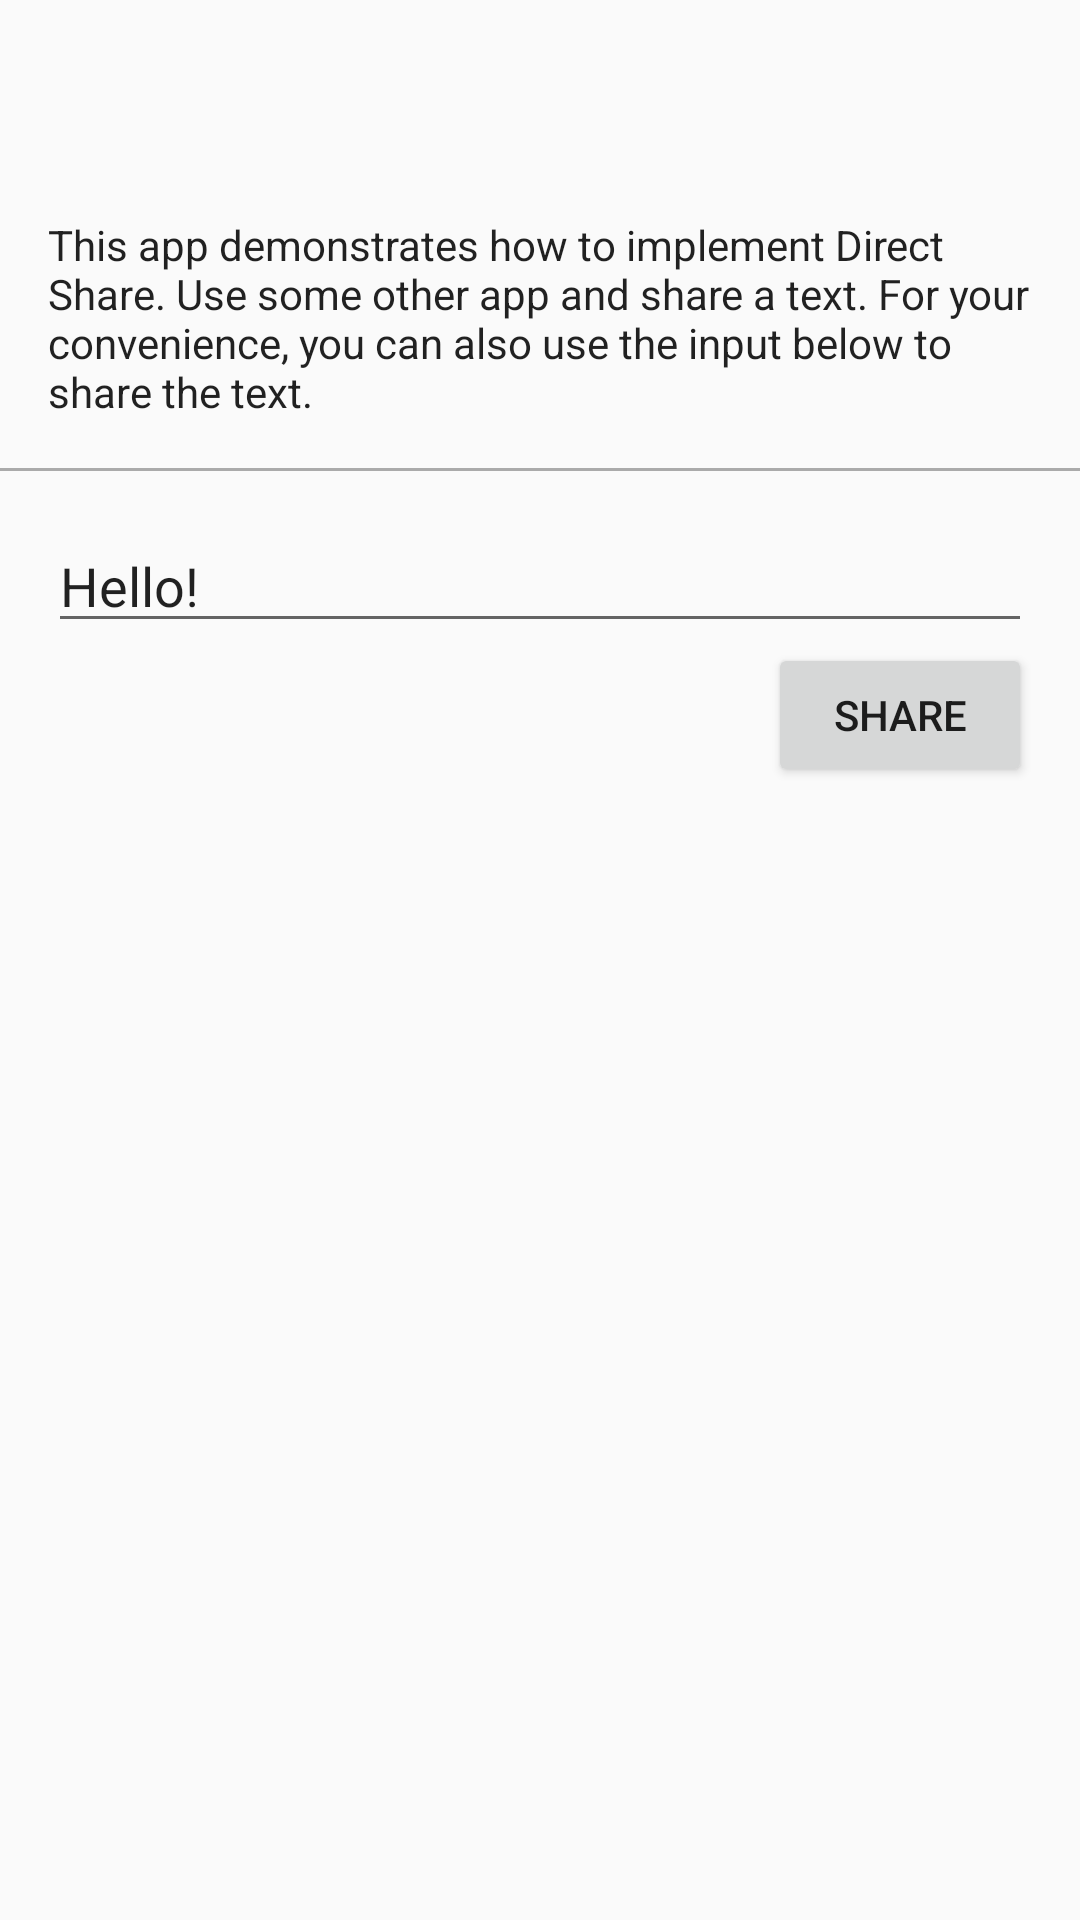

Produce the Android XML layout that renders to this screen, including the resource entries it uses.
<!-- AndroidManifest.xml: application theme DirectShareTheme -->
<!-- res/layout/activity_main.xml -->
<?xml version="1.0" encoding="utf-8"?>
<LinearLayout xmlns:android="http://schemas.android.com/apk/res/android"
    xmlns:tools="http://schemas.android.com/tools"
    android:layout_width="match_parent"
    android:layout_height="match_parent"
    android:orientation="vertical"
    tools:context="com.example.example.directshare.MainActivity">

    <Toolbar
        android:id="@+id/toolbar"
        android:layout_width="match_parent"
        android:layout_height="wrap_content"
        android:background="?android:attr/colorPrimary"
        android:elevation="4dp"
        android:minHeight="?android:attr/actionBarSize"
        android:popupTheme="@android:style/ThemeOverlay.Material.Light"
        android:theme="@android:style/ThemeOverlay.Material.Dark.ActionBar" />

    <TextView
        android:layout_width="match_parent"
        android:layout_height="wrap_content"
        android:layout_margin="16dp"
        android:text="@string/explanation"
        android:textAppearance="@android:style/TextAppearance.Material.Body1" />

    <View
        android:layout_width="match_parent"
        android:layout_height="1dp"
        android:background="@android:color/darker_gray" />

    <EditText
        android:id="@+id/body"
        android:layout_width="match_parent"
        android:layout_height="wrap_content"
        android:layout_marginEnd="16dp"
        android:layout_marginStart="16dp"
        android:layout_marginTop="16dp"
        android:hint="@string/text_to_share"
        android:text="@string/hello" />

    <Button
        android:id="@+id/share"
        android:layout_width="wrap_content"
        android:layout_height="wrap_content"
        android:layout_gravity="end"
        android:layout_marginEnd="16dp"
        android:layout_marginStart="16dp"
        android:text="@string/share" />

</LinearLayout>
<!-- resources referenced by this layout -->
<resources>
  <string name="explanation">
          This app demonstrates how to implement Direct Share. Use some other app and share a text.
          For your convenience, you can also use the input below to share the text.
      </string>
  <string name="hello">Hello!</string>
  <string name="share">Share</string>
  <string name="text_to_share">Text to share</string>
  <style name="DirectShareTheme" parent="android:Theme.Material.Light.NoActionBar">
          <item name="android:colorPrimary">@color/primary</item>
          <item name="android:colorPrimaryDark">@color/primary_dark</item>
          <item name="android:colorAccent">@color/accent</item>
      </style>
</resources>
